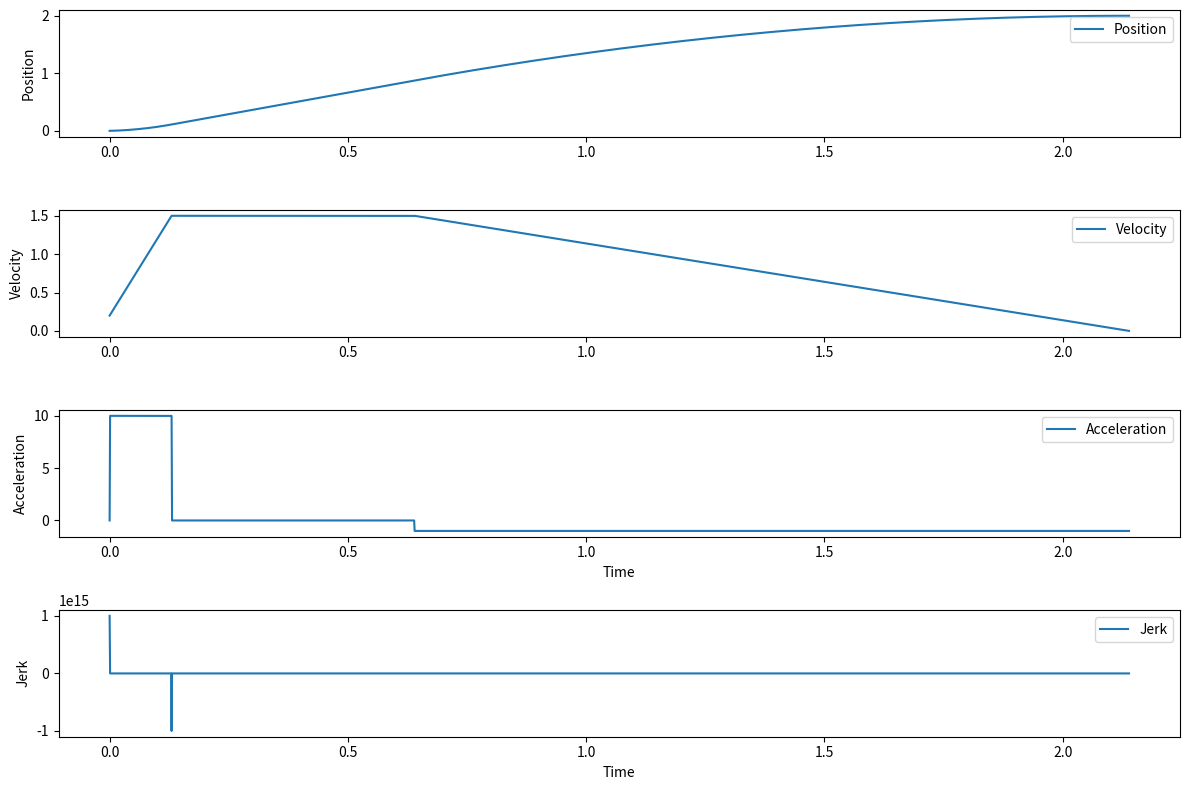

The script that saved this image:
import numpy as np
import matplotlib.pyplot as plt

# 定义初始变量

x_0 = 0
x_g = 2
v_max = 1.5
v_0 = 0.2
v_g = 0
a_max_accel = 10.0     # 加速段最大加速度
a_max_decel = 1.0    # 减速段最大加速度（现在可以分开设置）
j_max = 999999999999999.0     # 最大加加速度（jerk）
count = 0      # 计数器，用于记录调整次数

print("加速度参数设置:")
print(f"加速段最大加速度: {a_max_accel}")
print(f"减速段最大加速度: {a_max_decel}")

# ========== 计算加速段参数 ==========
# 判断是否能达到最大加速度
if (v_max - v_0) * j_max < a_max_accel ** 2:   # 不能达到最大加速度的情况
    if v_0 > v_max:  # 如果初始速度已经大于最大速度
        Tj1 = 0      # 加加速时间为0
        Ta = 0       # 总加速时间为0
        alima = 0    # 实际最大加速度为0
    else:            # 正常情况下的计算
        Tj1 = np.sqrt((v_max - v_0) / j_max)  # 加加速时间
        Ta = 2 * Tj1                          # 总加速时间（对称的加加速和减加速）
        alima = Tj1 * j_max                   # 实际能达到的最大加速度
else:                               # 能达到最大加速度的情况
    Tj1 = a_max_accel / j_max             # 加加速时间
    Ta = Tj1 + (v_max - v_0) / a_max_accel  # 总加速时间
    alima = a_max_accel                   # 实际最大加速度等于设定最大加速度

# ========== 计算减速段参数 ==========
# 判断是否能达到最大减速度
if (v_max - v_g) * j_max < a_max_decel ** 2:   # 不能达到最大减速度的情况
    Tj2 = np.sqrt((v_max - v_g) / j_max)  # 加减速时间
    Td = 2 * Tj2                         # 总减速时间
    alimd = Tj2 * j_max                  # 实际最大减速度
else:                              # 能达到最大减速度的情况
    Tj2 = a_max_decel / j_max            # 加减速时间
    Td = Tj2 + (v_max - v_g) / a_max_decel  # 总减速时间
    alimd = a_max_decel                  # 实际最大减速度等于设定最大减速度

# ========== 计算匀速段时间 ==========
Tv = (x_g - x_0) / v_max - Ta / 2 * (1 + v_0 / v_max) - Td / 2 * (1 + v_g / v_max)

# ========== 处理不存在匀速阶段的情况 ==========
if Tv > 0:        # 存在匀速阶段
    vlim = v_max   # 限制速度等于最大速度
    T = Tv + Ta + Td  # 总时间
else:             # 不存在匀速阶段
    Tv = 0        # 匀速时间为0
    amax_accel_org = a_max_accel  # 保存原始加速段最大加速度值
    amax_decel_org = a_max_decel  # 保存原始减速段最大加速度值
    
    # 计算delta值，用于求解时间参数
    # 由于现在有两个不同的加速度，需要分别计算加速段和减速段
    # 这里使用平均加速度来近似计算
    a_avg = (a_max_accel + a_max_decel) / 2
    delta = (a_avg ** 4) / (j_max ** 2) + 2 * (v_0 ** 2 + v_g ** 2) + a_avg * (4 * (x_g - x_0) - 2 * a_avg / j_max * (v_0 + v_g))
    
    # 初始时间参数计算（使用平均加速度）
    Tj1 = a_max_accel / j_max
    Ta = (a_avg ** 2 / j_max - 2 * v_0 + np.sqrt(delta)) / (2 * a_avg)
    Tj2 = a_max_decel / j_max
    Td = (a_avg ** 2 / j_max - 2 * v_g + np.sqrt(delta)) / (2 * a_avg)
    vlim = v_0 + (Ta - Tj1) * alima  # 计算实际达到的最大速度

    # 逐渐减少加速度，直到找到可行的解
    while Ta < 2 * Tj1 or Td < 2 * Tj2:
        count += 1
        # 同时减少加速段和减速段的加速度，保持比例关系
        reduction_factor = 0.9  # 每次减少10%
        a_max_accel = max(a_max_accel * reduction_factor, 0.1)  # 保持最小加速度
        a_max_decel = max(a_max_decel * reduction_factor, 0.1)  # 保持最小加速度
        
        # 重新计算加速段参数
        if (v_max - v_0) * j_max < a_max_accel ** 2:
            Tj1 = np.sqrt((v_max - v_0) / j_max)
            Ta = 2 * Tj1
            alima = Tj1 * j_max
        else:
            Tj1 = a_max_accel / j_max
            Ta = Tj1 + (v_max - v_0) / a_max_accel
            alima = a_max_accel
        
        # 重新计算减速段参数
        if (v_max - v_g) * j_max < a_max_decel ** 2:
            Tj2 = np.sqrt((v_max - v_g) / j_max)
            Td = 2 * Tj2
            alimd = Tj2 * j_max
        else:
            Tj2 = a_max_decel / j_max
            Td = Tj2 + (v_max - v_g) / a_max_decel
            alimd = a_max_decel
        
        # 重新计算平均加速度和delta值
        a_avg = (a_max_accel + a_max_decel) / 2
        if a_avg > 0:
            delta = (a_avg ** 4) / (j_max ** 2) + 2 * (v_0 ** 2 + v_g ** 2) + a_avg * (4 * (x_g - x_0) - 2 * a_avg / j_max * (v_0 + v_g))
        else:
            delta = (a_avg ** 4) / (j_max ** 2) + 2 * (v_0 ** 2 + v_g ** 2) - a_avg * (4 * (x_g - x_0) - 2 * a_avg / j_max * (v_0 + v_g))
        
        # 重新计算时间参数
        Ta = (a_avg ** 2 / j_max - 2 * v_0 + np.sqrt(delta)) / (2 * a_avg)
        Td = (a_avg ** 2 / j_max - 2 * v_g + np.sqrt(delta)) / (2 * a_avg)
        vlim = v_0 + (Ta - Tj1) * alima  # 重新计算实际最大速度
        
        # 防止无限循环
        if count > 100:
            print("警告：经过100次迭代仍未找到可行解")
            break

    print("调整后信息:")
    print("TJ1:", Tj1)
    print("Ta:", Ta)
    print("TJ2:", Tj2)
    print("Td:", Td)
    print("调整后的加速段最大加速度:", a_max_accel)
    print("调整后的减速段最大加速度:", a_max_decel)
    print("调整次数:", count)

    # 处理加速或减速时间为负的情况
    if Ta < 0 or Td < 0:
        if v_0 > v_g:  # 初始速度大于目标速度，主要是减速
            Ta = 0
            Tj1 = 0
            alima = 0
            Td = 2 * (x_g - x_0) / (v_g + v_0)
            Tj2 = (j_max * (x_g - x_0) - np.sqrt(j_max * (j_max * (x_g - x_0) ** 2 + (v_g + v_0) ** 2 * (v_g - v_0)))) / (j_max * (v_g + v_0))
            alimd = -j_max * Tj2
            vlim = v_g - (Td - Tj2) * alimd
            alimd = -alimd
        else:  # 主要是加速
            Td = 0
            Tj2 = 0
            Ta = 2 * (x_g - x_0) / (v_g + v_0)
            Tj1 = (j_max * (x_g - x_0) - np.sqrt(j_max * (j_max * (x_g - x_0) ** 2 - (v_g + v_0) ** 2 * (v_g - v_0)))) / (j_max * (v_g + v_0))
            alima = j_max * Tj1
            vlim = v_0 + (Ta - Tj1) * alima

    print("最终时间参数:")
    print("Tj1:", Tj1)
    print("Tj2:", Tj2)
    print("Ta:", Ta)
    print("Td:", Td)
    print("加速度参数:")
    print("alima:", alima)
    print("alimd:", alimd)
    
    T = Tv + Ta + Td  # 计算总时间

# ========== 计算各阶段路程 ==========
# 阶段1: 加加速阶段 (0 <= t < Tj1)
distance_stage1 = v_0 * Tj1 + j_max * Tj1 ** 3 / 6

# 阶段2: 匀加速阶段 (Tj1 <= t < (Ta - Tj1))
T2_duration = Ta - 2 * Tj1
v_start_stage2 = v_0 + j_max * Tj1 ** 2 / 2
distance_stage2 = v_start_stage2 * T2_duration + 0.5 * alima * T2_duration ** 2

# 阶段3: 减加速阶段 ((Ta - Tj1) <= t < Ta)
distance_stage3 = vlim * Tj1 - j_max * Tj1 ** 3 / 6

# 阶段4: 匀速阶段 (Ta <= t < (Ta + Tv))
distance_stage4 = vlim * Tv

# 阶段5: 加减速阶段 ((T - Td) <= t < (T - Td + Tj2))
distance_stage5 = vlim * Tj2 - j_max * Tj2 ** 3 / 6

# 阶段6: 匀减速阶段 ((T - Td + Tj2) <= t < (T - Tj2))
T6_duration = Td - 2 * Tj2
v_start_stage6 = vlim - j_max * Tj2 ** 2 / 2
distance_stage6 = v_start_stage6 * T6_duration - 0.5 * alimd * T6_duration ** 2

# 阶段7: 减减速阶段 ((T - Tj2) <= t < T)
distance_stage7 = v_g * Tj2 + j_max * Tj2 ** 3 / 6

# 计算总路程用于验证
total_distance_calculated = (distance_stage1 + distance_stage2 + distance_stage3 + 
                           distance_stage4 + distance_stage5 + distance_stage6 + distance_stage7)

# ========== 生成轨迹数据 ==========
p = []   # 位置序列
vc = []  # 速度序列
ac = []  # 加速度序列
jc = []  # 加加速度序列

# 遍历时间序列，计算每个时间点的运动状态
for t in np.arange(0, T, 0.001):
    # 阶段1: 加加速阶段 (0 <= t < Tj1)
    if 0 <= t < Tj1:
        x = x_0 + v_0 * t + j_max * t ** 3 / 6
        p.append(x)
        v = v_0 + j_max * t ** 2 / 2
        vc.append(v)
        a = j_max * t
        ac.append(a)
        jc.append(j_max)
        
    # 阶段2: 匀加速阶段 (Tj1 <= t < (Ta - Tj1))
    elif Tj1 <= t < (Ta - Tj1):
        x = x_0 + v_0 * t + alima / 6 * (3 * t ** 2 - 3 * Tj1 * t + Tj1 ** 2)
        p.append(x)
        v = v_0 + alima * (t - Tj1 / 2)
        vc.append(v)
        a = alima
        ac.append(a)
        jc.append(0)
        
    # 阶段3: 减加速阶段 ((Ta - Tj1) <= t < Ta)
    elif (Ta - Tj1) <= t < Ta:
        x = x_0 + (vlim + v_0) * Ta / 2 - vlim * (Ta - t) + j_max * (Ta - t) ** 3 / 6
        p.append(x)
        v = vlim - j_max * (Ta - t) ** 2 / 2
        vc.append(v)
        a = j_max * (Ta - t)
        ac.append(a)
        jc.append(-j_max)
        
    # 阶段4: 匀速阶段 (Ta <= t < (Ta + Tv))
    elif Ta <= t < (Ta + Tv):
        x = x_0 + (vlim + v_0) * Ta / 2 + vlim * (t - Ta)
        p.append(x)
        v = vlim
        vc.append(v)
        a = 0
        ac.append(0)
        jc.append(0)
        
    # 阶段5: 加减速阶段 ((T - Td) <= t < (T - Td + Tj2))
    elif (T - Td) <= t < (T - Td + Tj2):
        x = x_g - (vlim + v_g) * Td / 2 + vlim * (t - T + Td) - j_max * (t - T + Td) ** 3 / 6
        p.append(x)
        v = vlim - j_max * (t - T + Td) ** 2 / 2
        vc.append(v)
        a = -j_max * (t - T + Td)
        ac.append(a)
        jc.append(-j_max)
        
    # 阶段6: 匀减速阶段 ((T - Td + Tj2) <= t < (T - Tj2))
    elif (T - Td + Tj2) <= t < (T - Tj2):
        x = x_g - (vlim + v_g) * Td / 2 + vlim * (t - T + Td) - alimd / 6 * (3 * (t - T + Td) ** 2 - 3 * Tj2 * (t - T + Td) + Tj2 ** 2)
        p.append(x)
        v = vlim - alimd * (t - T + Td - Tj2 / 2)
        vc.append(v)
        a = -alimd
        ac.append(a)
        jc.append(0)
        
    # 阶段7: 减减速阶段 ((T - Tj2) <= t < T)
    elif (T - Tj2) <= t < T:
        x = x_g - v_g * (T - t) - j_max * (T - t) ** 3 / 6
        p.append(x)
        v = v_g + j_max * (T - t) ** 2 / 2
        vc.append(v)
        a = -j_max * (T - t)
        ac.append(a)
        jc.append(j_max)

# 创建时间序列用于绘图
t = np.arange(0, T, 0.001)

# ========== 打印各阶段路程信息 ==========
print("\n" + "="*50)
print("各阶段路程分析")
print("="*50)
print(f"阶段1 (加加速): {distance_stage1:.4f} 单位")
print(f"阶段2 (匀加速): {distance_stage2:.4f} 单位") 
print(f"阶段3 (减加速): {distance_stage3:.4f} 单位")
print(f"阶段4 (匀速)  : {distance_stage4:.4f} 单位")
print(f"阶段5 (加减速): {distance_stage5:.4f} 单位")
print(f"阶段6 (匀减速): {distance_stage6:.4f} 单位")
print(f"阶段7 (减减速): {distance_stage7:.4f} 单位")
print("-"*50)
print(f"各阶段路程总和: {total_distance_calculated:.4f} 单位")
print(f"目标总路程    : {x_g - x_0:.4f} 单位")
print(f"路程误差      : {abs(total_distance_calculated - (x_g - x_0)):.6f} 单位")

# 验证：从生成的位置数据计算总路程
if len(p) > 0:
    actual_total_distance = p[-1] - p[0]
    print(f"实际生成路程  : {actual_total_distance:.4f} 单位")
    print(f"实际路程误差  : {abs(actual_total_distance - (x_g - x_0)):.6f} 单位")

# 读取并打印位置序列的最后一个值
if len(p) > 0:
    last_position = p[-1]
    print(f"\n位置序列最后一个值: {last_position:.6f}")
else:
    print("\n位置序列为空")

# ========== 绘制运动曲线 ==========
plt.figure(figsize=(12, 8))

# 位置曲线
plt.subplot(4, 1, 1)
plt.plot(t, p)
plt.ylabel('Position')
plt.legend(['Position'])

# 速度曲线
plt.subplot(4, 1, 2)
plt.plot(t, vc)
plt.ylabel('Velocity')
plt.legend(['Velocity'])

# 加速度曲线
plt.subplot(4, 1, 3)
plt.plot(t, ac)
plt.ylabel('Acceleration')
plt.xlabel('Time')
plt.legend(['Acceleration'])

# 加加速度曲线
plt.subplot(4, 1, 4)
plt.plot(t, jc)
plt.ylabel('Jerk')
plt.xlabel('Time')
plt.legend(['Jerk'])

# 显示图形
plt.tight_layout()
plt.show()



""" int count = 0;                        // 调整次数计数器
    Tv = 0;                               // 匀速时间为0
    float amax_accel_org, amax_decel_org; // 保存原始加速和减速最大加速度
    amax_accel_org = m_maxAcc_;           // 保存原始加速段最大加速度值
    amax_decel_org = m_maxDec_;           // 保存原始减速段最大加速度值

    // 需要分别调整加速段和减速段的最大加速度
    // 这里简化处理，按比例同时调整两个加速度
    float scale_factor = 0.9f; // 调整比例

    // 逐渐减少加速度，直到找到可行的解
    while (true)
    {
        // 重新计算加速段参数
        if ((m_maxSpeed_ - m_initialSpeed_) * m_maxJerk_ < m_maxAcc_ * m_maxAcc_)
        {
            arm_sqrt_f32((m_maxSpeed_ - m_initialSpeed_) / m_maxJerk_, &Tj1);
            Ta = 2 * Tj1;
            alima = Tj1 * m_maxJerk_;
        }

        else
        {
            Tj1 = m_maxAcc_ / m_maxJerk_;
            Ta = Tj1 + (m_maxSpeed_ - m_initialSpeed_) / m_maxAcc_;
            alima = m_maxAcc_;
        }

        // 重新计算减速段参数
        if ((m_maxSpeed_ - m_finalSpeed_) * m_maxJerk_ < m_maxDec_ * m_maxDec_)
        {
            arm_sqrt_f32((m_maxSpeed_ - m_finalSpeed_) / m_maxJerk_, &Tj2);
            Td = 2 * Tj2;
            alimd = Tj2 * m_maxJerk_;
        }
        else
        {
            Tj2 = m_maxDec_ / m_maxJerk_;
            Td = Tj2 + (m_maxSpeed_ - m_finalSpeed_) / m_maxDec_;
            alimd = m_maxDec_;
        }
        vlim = m_finalSpeed_ + (Ta - Tj1) * alima;
        // 计算总路程
        float total_distance = (m_initialSpeed_ + vlim) * Ta / 2 + vlim * Tv + (vlim + m_finalSpeed_) * Td / 2;

        // 检查是否满足距离约束且时间参数有效
        if (abs(total_distance - (m_targetPos_ - m_startPos_)) < 0.01 && Ta >= 2 * Tj1 && Td >= 2 * Tj2 && Ta >= 0 && Td >= 0)
        {
            break;
        }

        // 调整加速度
        m_maxAcc_ *= scale_factor;
        m_maxDec_ *= scale_factor;
        count += 1;

        if (count > 100) // 防止无限循环
        {
            m_maxAcc_ = 0.0f;        // 最大加速度
            m_maxDec_ = 0.0f;        // 最大减速度
            m_maxJerk_ = 0.0f;       // 最大加加速度
            m_maxSpeed_ = 0.0f;      // 最大速度
            m_initialSpeed_ = 0.0f;  // 起始速度
            m_finalSpeed_ = 0.0f;    // 目标速度
            m_startPos_ = 0.0f;      // 起始位置
            m_targetPos_ = 0.0f;     // 目标位置
            m_totalDistance_ = 0.0f; // 总路程
            m_deadzone_ = 0.0f;      // 死区范围
            err_ = 1;
            break;
        }
    }
    vlim = m_initialSpeed_ + (Ta - Tj1) * alima; // 计算实际达到的最大速度
    T = Tv + Ta + Td;
     // 计算总时间
} """
 
